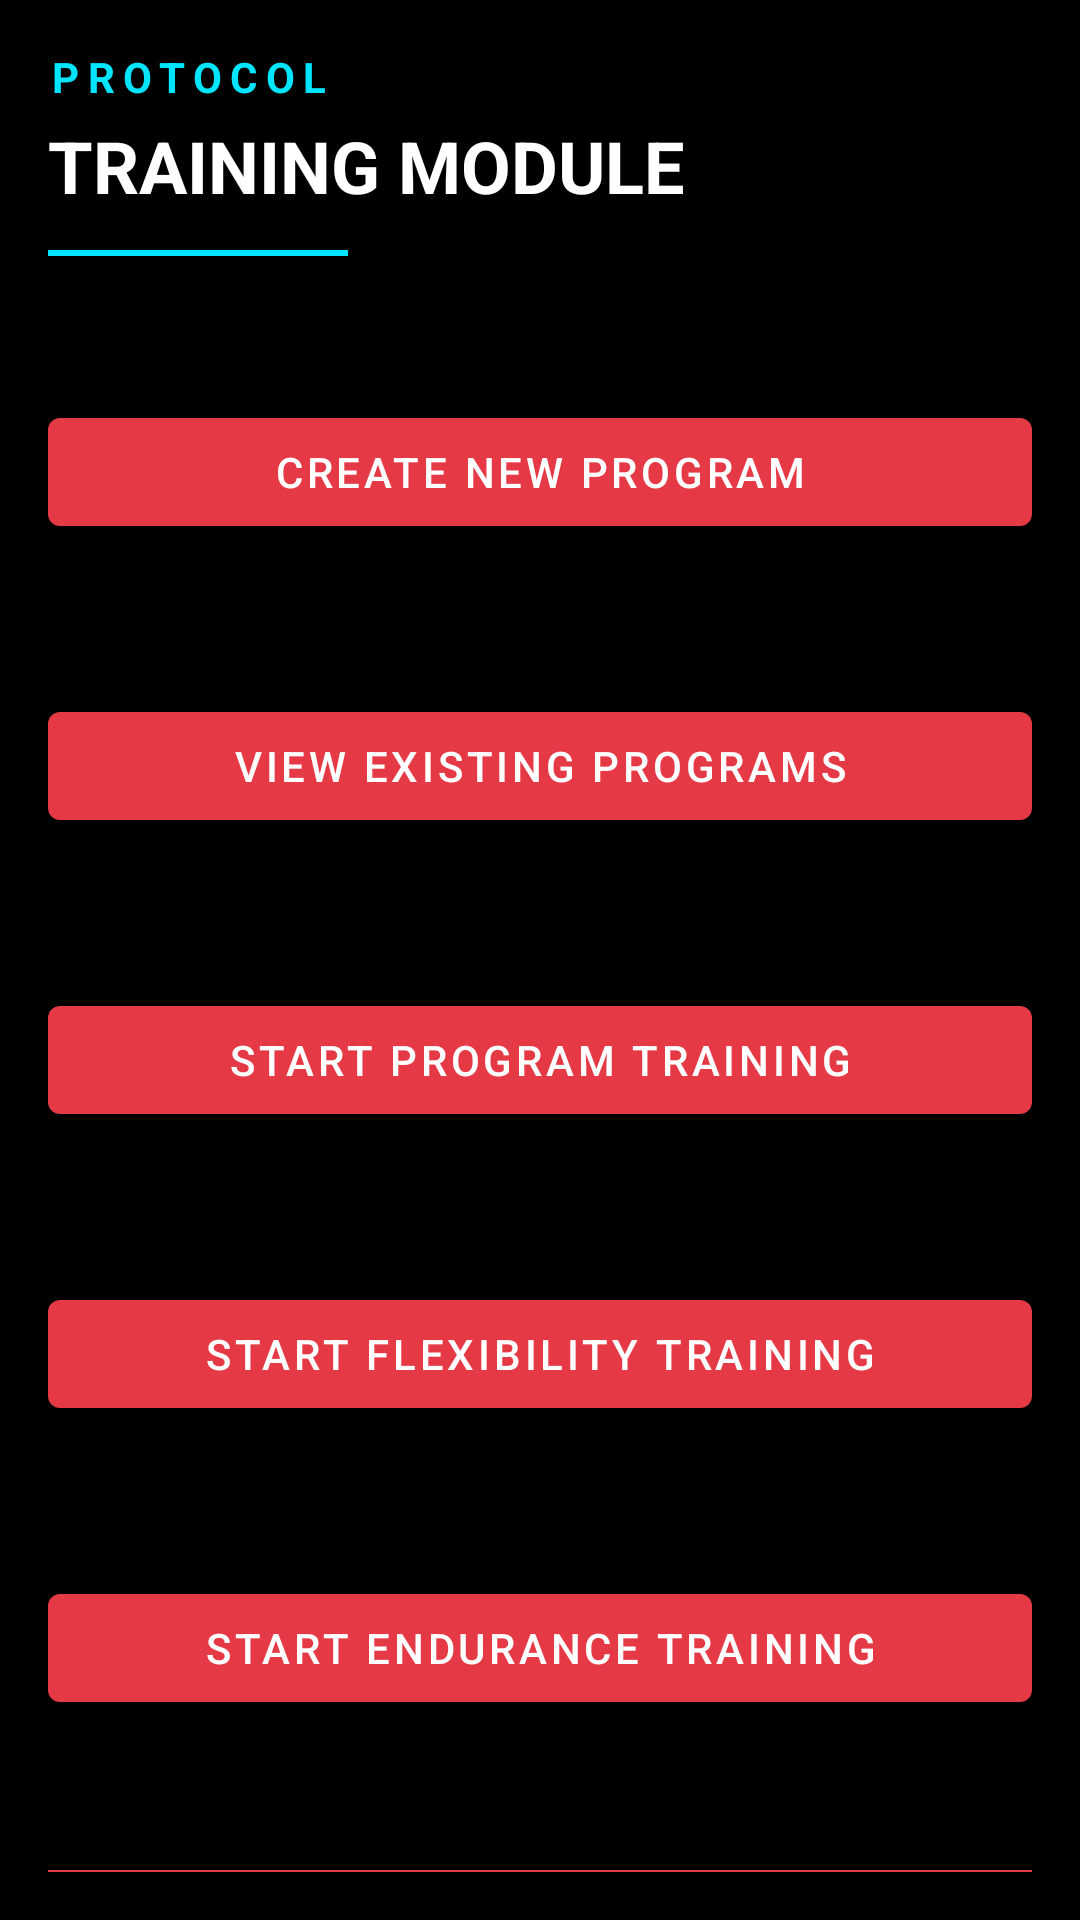

This screen was rendered from an Android layout file. Write that file and the resources it references.
<!-- AndroidManifest.xml: application theme AppTheme -->
<!-- res/layout/activity_training.xml -->
<?xml version="1.0" encoding="utf-8"?>
<FrameLayout xmlns:android="http://schemas.android.com/apk/res/android"
    android:layout_width="match_parent"
    android:layout_height="match_parent"
    android:background="@color/backgroundColor">

    <LinearLayout
        android:layout_width="match_parent"
        android:layout_height="match_parent"
        android:orientation="vertical"
        android:padding="16dp">

    
    <LinearLayout
        android:layout_width="match_parent"
        android:layout_height="wrap_content"
        android:orientation="vertical"
        android:layout_marginBottom="24dp">

        <TextView
            android:layout_width="wrap_content"
            android:layout_height="wrap_content"
            android:text="PROTOCOL"
            android:textSize="14sp"
            android:textColor="#00E5FF"
            android:letterSpacing="0.2"
            android:textStyle="bold" />

        <TextView
            android:layout_width="wrap_content"
            android:layout_height="wrap_content"
            android:text="TRAINING MODULE"
            android:textSize="24sp"
            android:textColor="#FFFFFF"
            android:textStyle="bold"
            android:layout_marginTop="4dp" />

        <View
            android:layout_width="100dp"
            android:layout_height="2dp"
            android:background="#00E5FF"
            android:layout_marginTop="12dp" />
    </LinearLayout>

    <Button
        android:id="@+id/button_create_program"
        android:layout_width="match_parent"
        android:layout_height="wrap_content"
        android:text="Create New Program"
        android:layout_marginTop="24dp"/>

    <Button
        android:id="@+id/button_view_programs"
        android:layout_width="match_parent"
        android:layout_height="wrap_content"
        android:text="View Existing Programs"
        android:layout_marginTop="50dp" />
    <Button
        android:id="@+id/button_start_training"
        android:layout_width="match_parent"
        android:layout_height="wrap_content"
        android:text="Start Program Training"
        android:layout_marginTop="50dp"/>
    <Button
        android:id="@+id/button_start_flexibility"
        android:layout_width="match_parent"
        android:layout_height="wrap_content"
        android:text="Start Flexibility Training"
        android:layout_marginTop="50dp"/>

    <Button
        android:id="@+id/button_start_endurance"
        android:layout_width="match_parent"
        android:layout_height="wrap_content"
        android:layout_marginTop="50dp"
        android:text="Start Endurance Training" />
    <Button
        android:id="@+id/button_main"
        android:layout_width="match_parent"
        android:layout_height="wrap_content"
        android:layout_marginTop="50dp"
        android:text="Return To Main" />

    </LinearLayout>



</FrameLayout>
<!-- resources referenced by this layout -->
<resources>
  <color name="backgroundColor">#000000</color>
  <style name="AppTheme" parent="Theme.Material3.Dark.NoActionBar">
          <item name="colorPrimary">@color/primaryColor</item>
          <item name="colorPrimaryDark">@color/backgroundColor</item>
          <item name="colorAccent">@color/accentColor</item>
          <item name="android:windowBackground">@color/backgroundColor</item>
          <item name="android:textColor">@color/textColor</item>
          <item name="android:buttonStyle">@style/Protocol.Button</item>
          <item name="materialButtonStyle">@style/Protocol.Button</item>
          
          
      </style>
  <color name="primaryColor">#E63946</color>
  <color name="accentColor">#D90429</color>
  <color name="textColor">#CCFFFFFF</color>
  <style name="Protocol.Button" parent="Widget.Material3.Button">
          <item name="android:backgroundTint">@color/buttonColor</item>
          <item name="android:textColor">@color/buttonTextColor</item>
          <item name="cornerRadius">2dp</item>
          <item name="android:fontFamily">sans-serif-medium</item>
          <item name="android:textAllCaps">true</item>
          <item name="android:letterSpacing">0.1</item>
      </style>
</resources>
